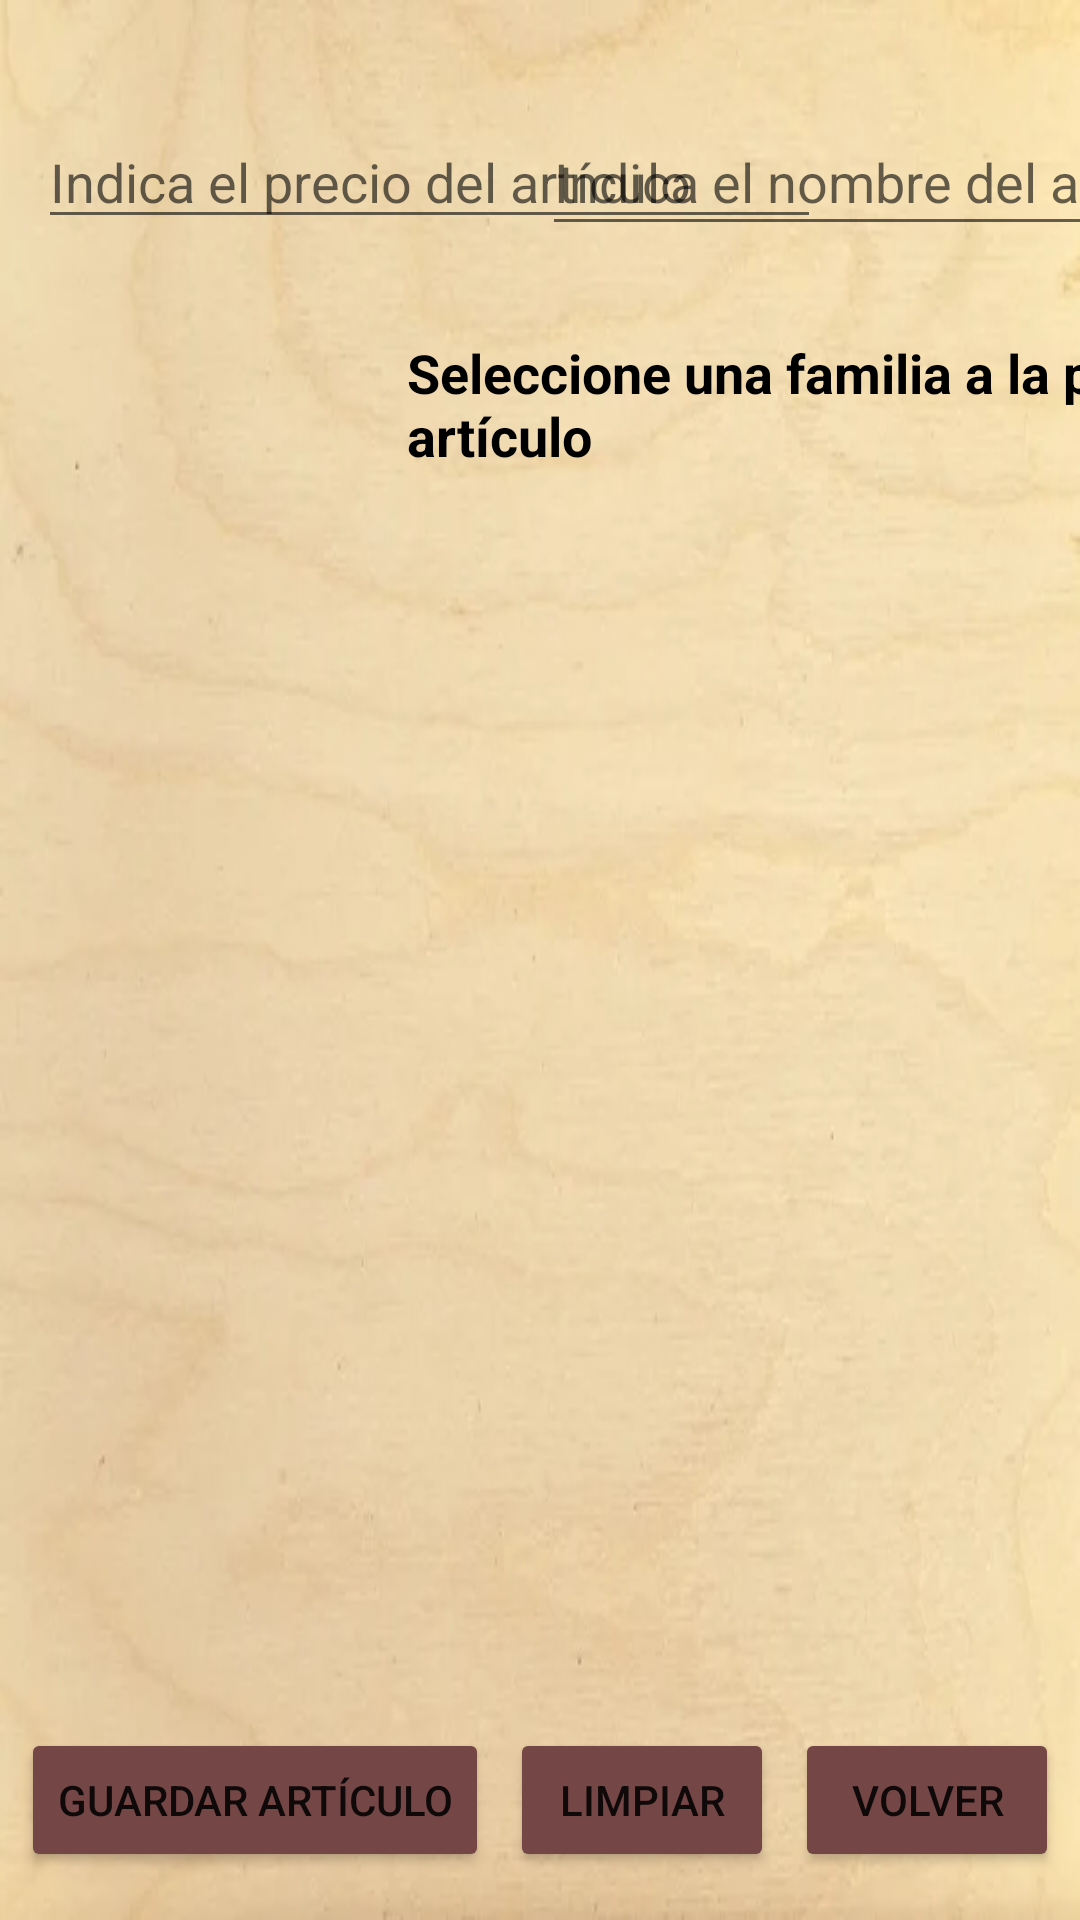

Write the Android layout XML for this screen, with the resource values it uses.
<!-- AndroidManifest.xml: application theme Theme.AppBar -->
<!-- res/layout/activity_crear_articulos.xml -->
<?xml version="1.0" encoding="utf-8"?>
<androidx.constraintlayout.widget.ConstraintLayout xmlns:android="http://schemas.android.com/apk/res/android"
    xmlns:app="http://schemas.android.com/apk/res-auto"
    xmlns:tools="http://schemas.android.com/tools"
    android:layout_width="match_parent"
    android:layout_height="match_parent"
    android:background="@drawable/fondo"
    tools:context=".articulos.CrearArticulosActivity">

    <EditText
        android:id="@+id/edt_nombre_articulo"
        android:layout_width="270dp"
        android:layout_height="46dp"
        android:layout_marginTop="36dp"
        android:ems="10"
        android:hint="@string/edt_nombre_articulo"
        android:inputType="textPersonName"
        android:textColor="@color/black"
        app:layout_constraintEnd_toEndOf="@+id/sp_articulo"
        app:layout_constraintStart_toStartOf="@+id/sp_articulo"
        app:layout_constraintTop_toTopOf="parent" />


    <Button
        android:id="@+id/btn_guardar_articulo"
        android:layout_width="wrap_content"
        android:layout_height="wrap_content"
        android:layout_marginBottom="16dp"
        android:backgroundTint="@color/botones_principales"
        android:text="@string/btn_guardar_articulo"
        app:layout_constraintBottom_toBottomOf="parent"
        app:layout_constraintEnd_toStartOf="@+id/btn_limpiar_articulo"
        app:layout_constraintHorizontal_bias="0.5"
        app:layout_constraintStart_toStartOf="parent" />

    <Button
        android:id="@+id/btn_volver_articulo"
        android:layout_width="wrap_content"
        android:layout_height="wrap_content"
        android:backgroundTint="@color/botones_principales"
        android:text="@string/btn_volver"
        app:layout_constraintBottom_toBottomOf="@+id/btn_limpiar_articulo"
        app:layout_constraintEnd_toEndOf="parent"
        app:layout_constraintHorizontal_bias="0.5"
        app:layout_constraintStart_toEndOf="@+id/btn_limpiar_articulo"
        app:layout_constraintTop_toTopOf="@+id/btn_limpiar_articulo"
        app:layout_constraintVertical_bias="0.0" />

    <Button
        android:id="@+id/btn_limpiar_articulo"
        android:layout_width="wrap_content"
        android:layout_height="wrap_content"
        android:backgroundTint="@color/botones_principales"
        android:text="@string/btn_limpiar_familia"
        app:layout_constraintBottom_toBottomOf="@+id/btn_guardar_articulo"
        app:layout_constraintEnd_toStartOf="@+id/btn_volver_articulo"
        app:layout_constraintHorizontal_bias="0.5"
        app:layout_constraintStart_toEndOf="@+id/btn_guardar_articulo"
        app:layout_constraintTop_toTopOf="@+id/btn_guardar_articulo"
        app:layout_constraintVertical_bias="0.0" />

    <ImageView
        android:id="@+id/img_familia_articulo"
        android:layout_width="136dp"
        android:layout_height="86dp"
        android:layout_marginEnd="149dp"
        android:visibility="invisible"
        app:layout_constraintBottom_toBottomOf="@+id/sp_articulo"
        app:layout_constraintEnd_toEndOf="parent"
        app:layout_constraintTop_toTopOf="@+id/sp_articulo"
        app:layout_constraintVertical_bias="0.447"
        app:srcCompat="@drawable/sinimagen" />

    <Spinner
        android:id="@+id/sp_articulo"
        android:layout_width="335dp"
        android:layout_height="46dp"
        android:layout_marginStart="148dp"
        android:layout_marginTop="80dp"
        android:padding="8dp"
        app:layout_constraintStart_toStartOf="parent"
        app:layout_constraintTop_toBottomOf="@+id/edt_nombre_articulo" />

    <TextView
        android:id="@+id/textView6"
        android:layout_width="wrap_content"
        android:layout_height="wrap_content"
        android:layout_marginTop="30dp"
        android:text="@string/selecciona_familia_para_articulo"
        android:textColor="@color/black"
        android:textSize="18sp"
        android:textStyle="bold"
        app:layout_constraintEnd_toEndOf="@+id/sp_articulo"
        app:layout_constraintStart_toStartOf="@+id/sp_articulo"
        app:layout_constraintTop_toBottomOf="@+id/edt_nombre_articulo" />

    <EditText
        android:id="@+id/edt_precio_articulo"
        android:layout_width="261dp"
        android:layout_height="41dp"
        android:ems="10"
        android:hint="@string/edt_precio_articulo"
        android:inputType="numberDecimal"
        android:textColor="@color/black"
        app:layout_constraintBottom_toBottomOf="@+id/edt_nombre_articulo"
        app:layout_constraintEnd_toEndOf="@+id/img_familia_articulo"
        app:layout_constraintStart_toStartOf="@+id/img_familia_articulo"
        app:layout_constraintTop_toTopOf="@+id/edt_nombre_articulo" />

</androidx.constraintlayout.widget.ConstraintLayout>
<!-- resources referenced by this layout -->
<resources>
  <color name="black">#FF000000</color>
  <color name="botones_principales">#754646</color>
  <!-- drawable fondo: jpg bitmap (drawable, 14970 bytes) -->
  <!-- drawable sinimagen: png bitmap (drawable, 11558 bytes) -->
  <string name="btn_guardar_articulo">Guardar Artículo</string>
  <string name="btn_limpiar_familia">Limpiar</string>
  <string name="btn_volver">Volver</string>
  <string name="edt_nombre_articulo">Indica el nombre del artículo</string>
  <string name="edt_precio_articulo">Indica el precio del artículo</string>
  <string name="selecciona_familia_para_articulo">Seleccione una familia a la pertecene el artículo</string>
  <style name="Theme.AppBar" parent="Theme.MaterialComponents.DayNight.DarkActionBar">
          
          <item name="colorPrimary">@color/purple_500</item>
          <item name="colorPrimaryVariant">@color/purple_700</item>
          <item name="colorOnPrimary">@color/white</item>
          
          <item name="colorSecondary">@color/teal_200</item>
          <item name="colorSecondaryVariant">@color/teal_700</item>
          <item name="colorOnSecondary">@color/black</item>
          
          <item name="android:statusBarColor" tools:targetApi="l">?attr/colorPrimaryVariant</item>
          
      </style>
  <color name="purple_500">#FF6200EE</color>
  <color name="purple_700">#FF3700B3</color>
  <color name="white">#FFFFFFFF</color>
  <color name="teal_200">#FF03DAC5</color>
  <color name="teal_700">#FF018786</color>
</resources>
